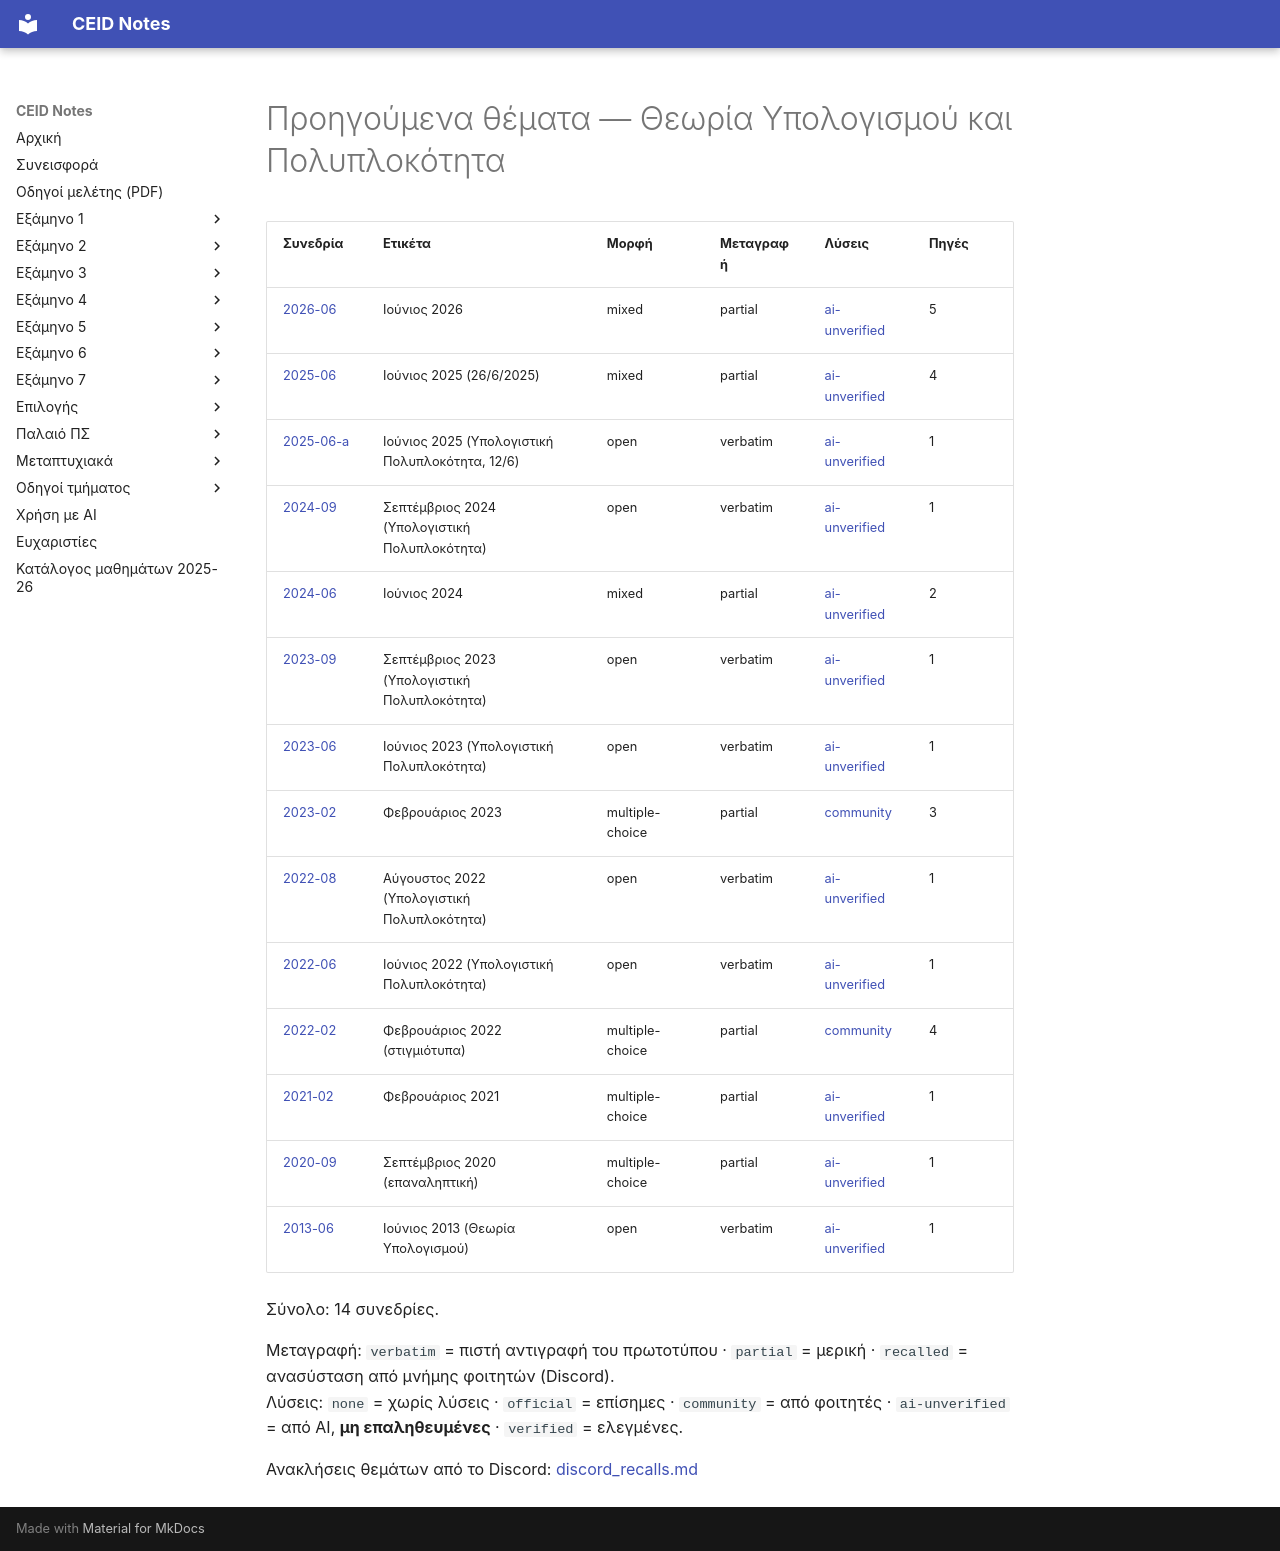

repository: kdngiorgos/ceid-notes · page: Semesters/Semester 6 (6ο Εξάμηνο)/Θεωρία Υπολογισμού και Πολυπλοκότητα - CEID_24Y301/Previous Exams/index.html · generator: mkdocs

# Προηγούμενα θέματα — Θεωρία Υπολογισμού και Πολυπλοκότητα

<!-- BEGIN:sessions -->
| Συνεδρία | Ετικέτα | Μορφή | Μεταγραφή | Λύσεις | Πηγές |
|---|---|---|---|---|---|
| [2026-06](2026-06.md) | Ιούνιος 2026 | mixed | partial | [ai-unverified](2026-06.md) | 5 |
| [2025-06](2025-06.md) | Ιούνιος 2025 (26/6/2025) | mixed | partial | [ai-unverified](2025-06.md) | 4 |
| [2025-06-a](2025-06-a.md) | Ιούνιος 2025 (Υπολογιστική Πολυπλοκότητα, 12/6) | open | verbatim | [ai-unverified](2025-06-a.md) | 1 |
| [2024-09](2024-09.md) | Σεπτέμβριος 2024 (Υπολογιστική Πολυπλοκότητα) | open | verbatim | [ai-unverified](2024-09.md) | 1 |
| [2024-06](2024-06.md) | Ιούνιος 2024 | mixed | partial | [ai-unverified](2024-06.md) | 2 |
| [2023-09](2023-09.md) | Σεπτέμβριος 2023 (Υπολογιστική Πολυπλοκότητα) | open | verbatim | [ai-unverified](2023-09.md) | 1 |
| [2023-06](2023-06.md) | Ιούνιος 2023 (Υπολογιστική Πολυπλοκότητα) | open | verbatim | [ai-unverified](2023-06.md) | 1 |
| [2023-02](2023-02.md) | Φεβρουάριος 2023 | multiple-choice | partial | [community](2023-02.md) | 3 |
| [2022-08](2022-08.md) | Αύγουστος 2022 (Υπολογιστική Πολυπλοκότητα) | open | verbatim | [ai-unverified](2022-08.md) | 1 |
| [2022-06](2022-06.md) | Ιούνιος 2022 (Υπολογιστική Πολυπλοκότητα) | open | verbatim | [ai-unverified](2022-06.md) | 1 |
| [2022-02](2022-02.md) | Φεβρουάριος 2022 (στιγμιότυπα) | multiple-choice | partial | [community](2022-02.md) | 4 |
| [2021-02](2021-02.md) | Φεβρουάριος 2021 | multiple-choice | partial | [ai-unverified](2021-02.md) | 1 |
| [2020-09](2020-09.md) | Σεπτέμβριος 2020 (επαναληπτική) | multiple-choice | partial | [ai-unverified](2020-09.md) | 1 |
| [2013-06](2013-06.md) | Ιούνιος 2013 (Θεωρία Υπολογισμού) | open | verbatim | [ai-unverified](2013-06.md) | 1 |

Σύνολο: 14 συνεδρίες.

Μεταγραφή: `verbatim` = πιστή αντιγραφή του πρωτοτύπου · `partial` = μερική · `recalled` = ανασύσταση από μνήμης φοιτητών (Discord).  
Λύσεις: `none` = χωρίς λύσεις · `official` = επίσημες · `community` = από φοιτητές · `ai-unverified` = από AI, **μη επαληθευμένες** · `verified` = ελεγμένες.

Ανακλήσεις θεμάτων από το Discord: [discord_recalls.md](discord_recalls.md)
<!-- END:sessions -->
